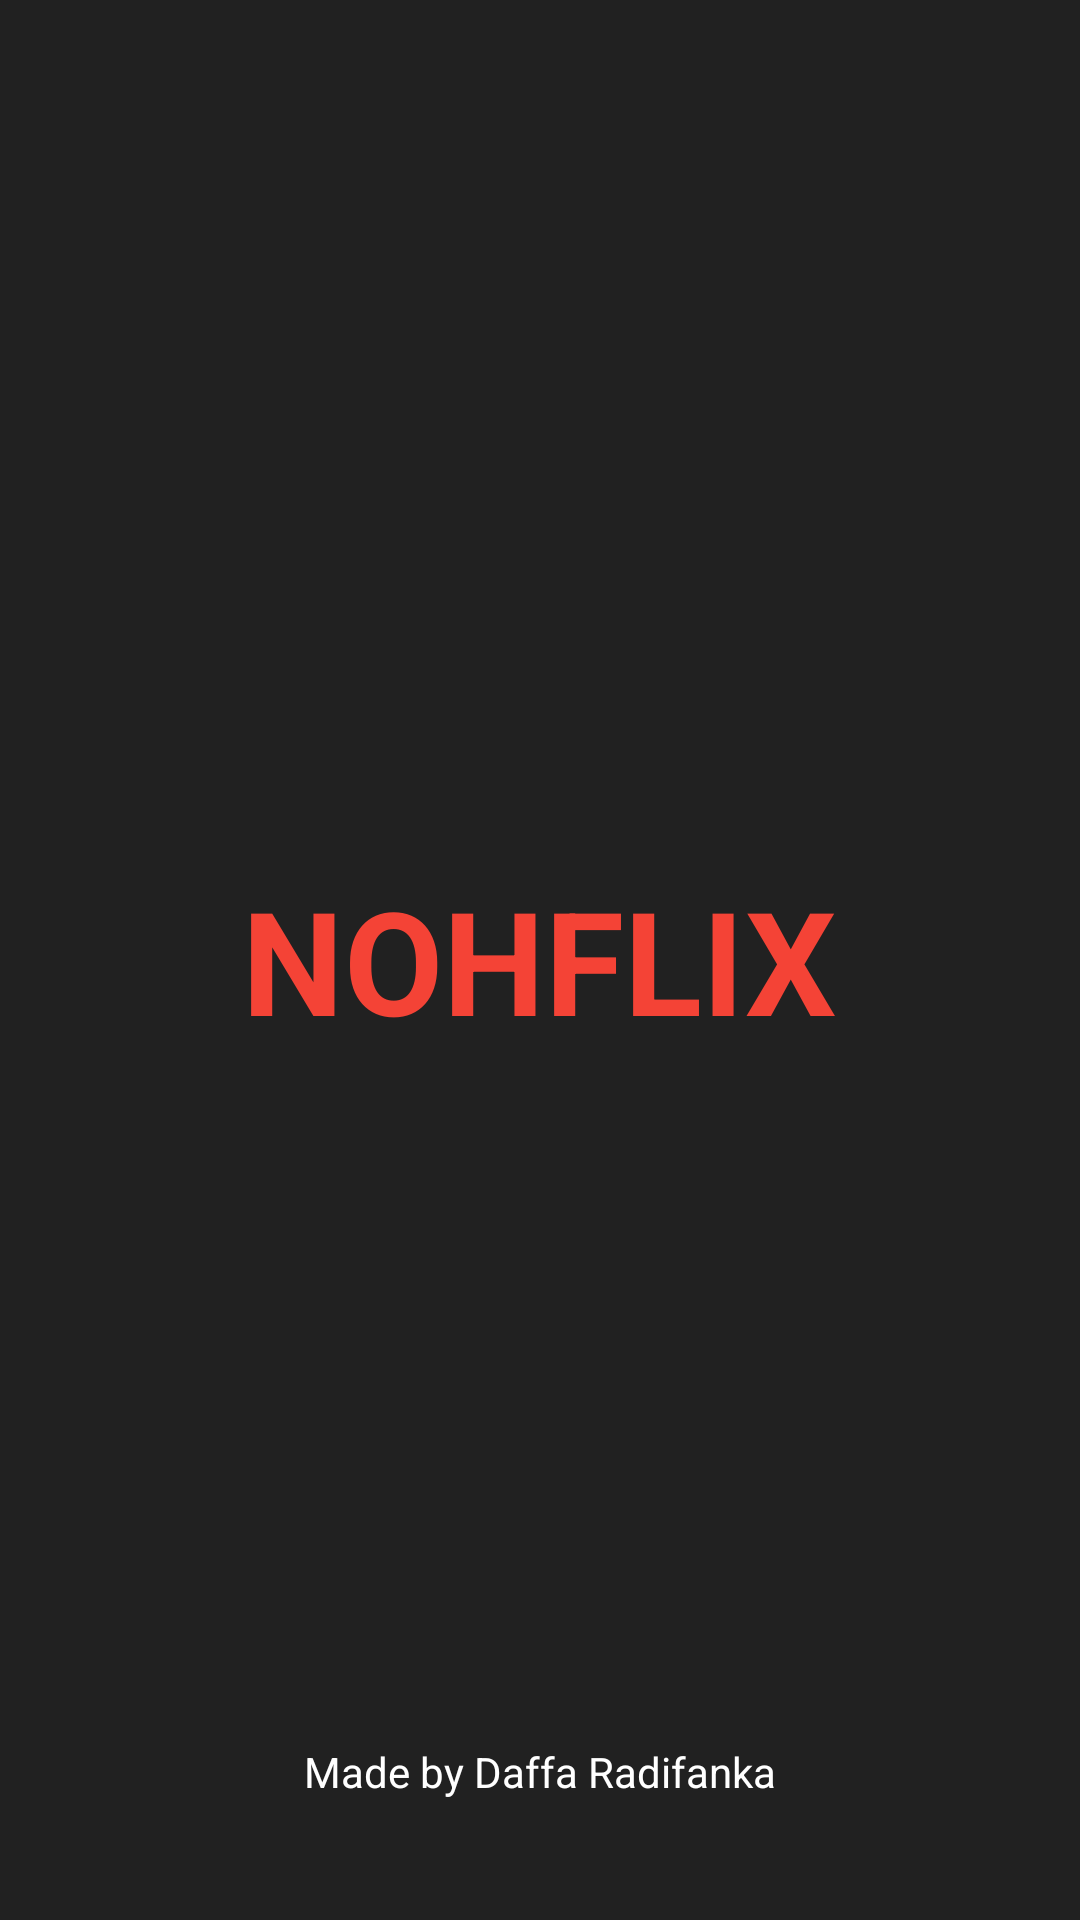

Reconstruct the res/layout file that produces this screen, plus the resources it refers to.
<!-- AndroidManifest.xml: application theme AppTheme -->
<!-- res/layout/activity_splash_screen.xml -->
<?xml version="1.0" encoding="utf-8"?>
<RelativeLayout xmlns:android="http://schemas.android.com/apk/res/android"
    xmlns:app="http://schemas.android.com/apk/res-auto"
    xmlns:tools="http://schemas.android.com/tools"
    android:layout_width="match_parent"
    android:layout_height="match_parent"
    android:background="@color/colorPrimary"
    tools:context=".ui.splashscreen.SplashScreenActivity">

    <TextView
        android:layout_width="wrap_content"
        android:layout_height="wrap_content"
        android:textSize="48sp"
        android:text="@string/nohflix"
        android:textStyle="bold"
        android:layout_centerInParent="true"
        android:textColor="@color/colorAccent" />

    <TextView
        android:layout_width="wrap_content"
        android:layout_height="wrap_content"
        android:text="@string/copyright"
        android:textColor="@color/colorText"
        android:layout_alignParentBottom="true"
        android:layout_centerHorizontal="true"
        android:layout_marginBottom="40dp"/>

</RelativeLayout>
<!-- resources referenced by this layout -->
<resources>
  <color name="colorAccent">#F44336</color>
  <color name="colorPrimary">#212121</color>
  <color name="colorText">#FFFFFF</color>
  <string name="copyright">Made by Daffa Radifanka</string>
  <string name="nohflix">NOHFLIX</string>
  <style name="AppTheme" parent="Theme.MaterialComponents.Light.NoActionBar">
          
          <item name="colorPrimary">@color/colorPrimary</item>
          <item name="colorPrimaryDark">@color/colorPrimaryDark</item>
          <item name="colorAccent">@color/colorAccent</item>
      </style>
  <color name="colorPrimaryDark">#070707</color>
</resources>
